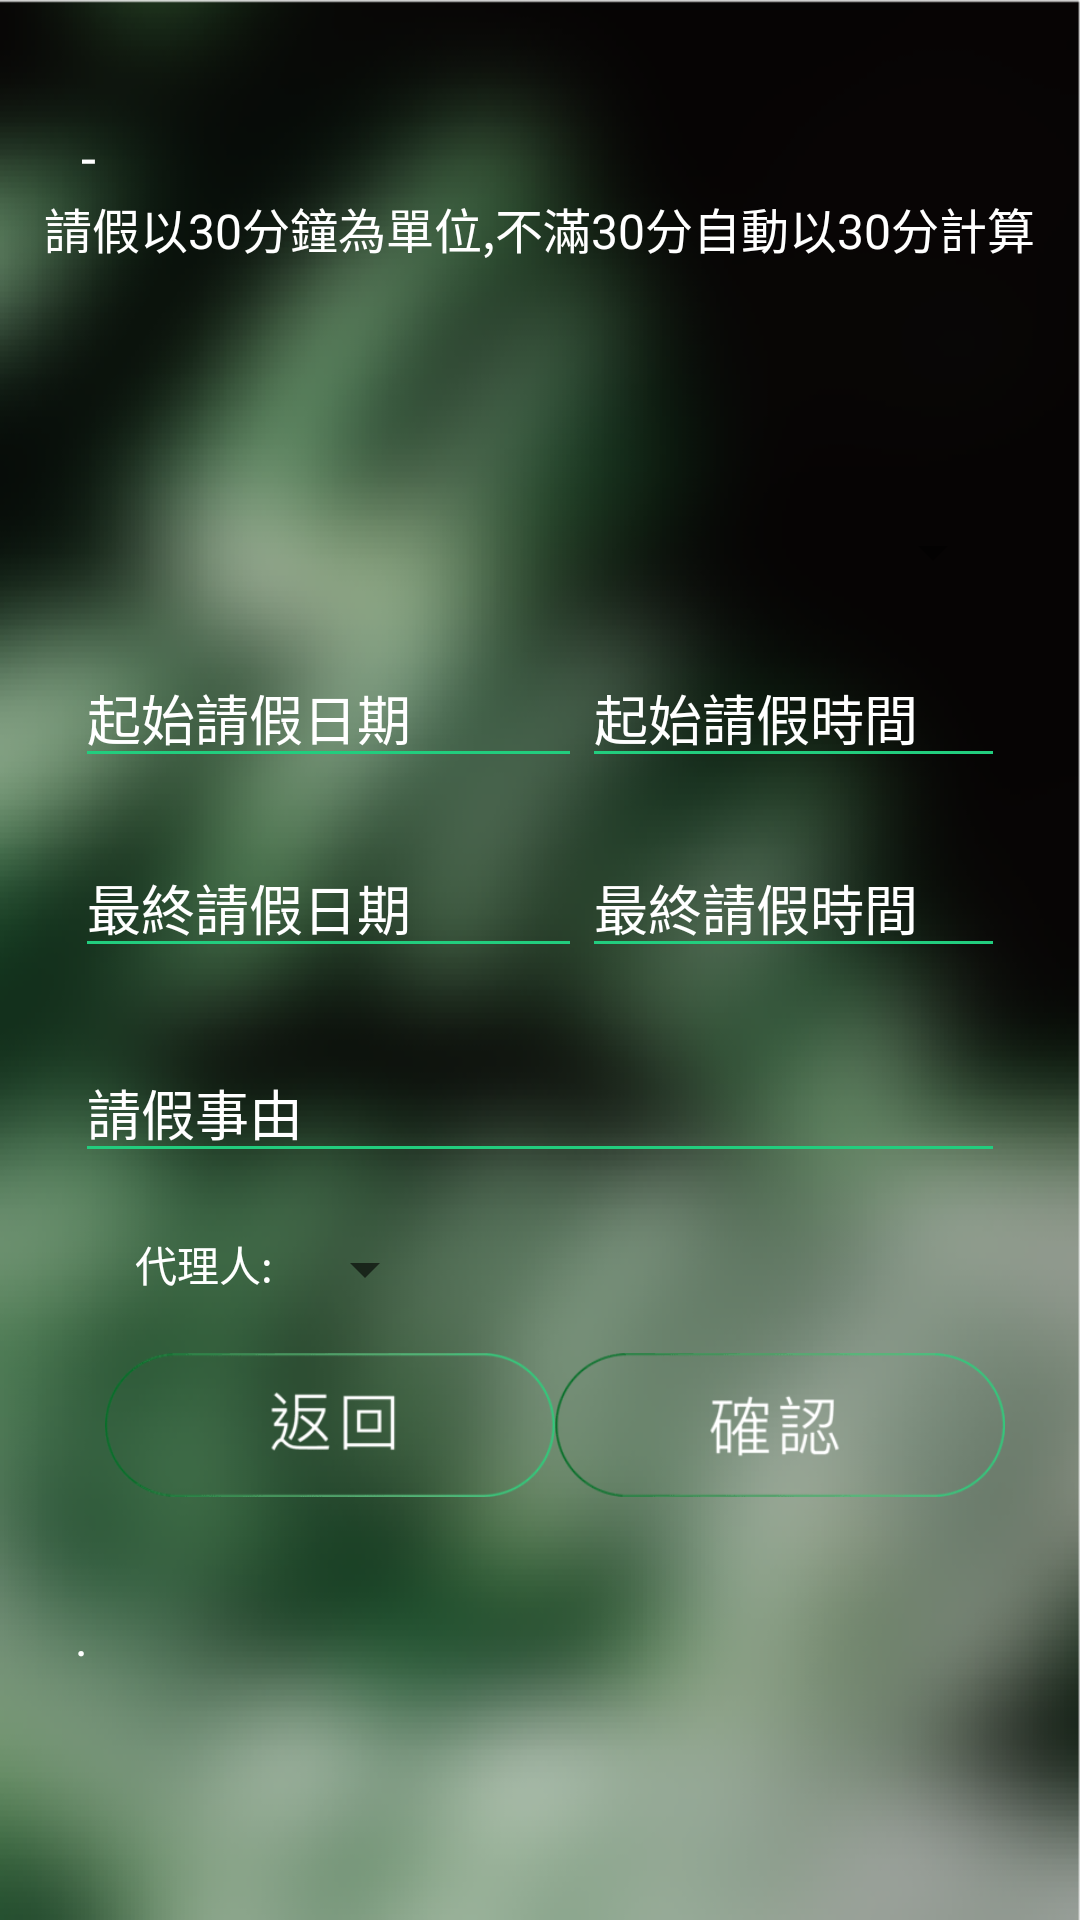

Reconstruct the res/layout file that produces this screen, plus the resources it refers to.
<!-- AndroidManifest.xml: application theme AppTheme -->
<!-- res/layout/content_off.xml -->
<?xml version="1.0" encoding="utf-8"?>
<androidx.constraintlayout.widget.ConstraintLayout xmlns:android="http://schemas.android.com/apk/res/android"
    xmlns:app="http://schemas.android.com/apk/res-auto"
    xmlns:tools="http://schemas.android.com/tools"
    android:layout_width="match_parent"
    android:layout_height="match_parent"
    app:layout_behavior="@string/appbar_scrolling_view_behavior"
    tools:context=".Off"
    tools:showIn="@layout/off"
    android:background="@drawable/cs_bg2">
    <LinearLayout
        android:id="@+id/R1"
        android:layout_width="match_parent"
        android:layout_height="match_parent"
        android:orientation="vertical"
        android:gravity="center">
        <TextView
            android:id="@+id/tt"
            android:layout_width="match_parent"
            android:layout_height="wrap_content"
            android:layout_marginTop="40dp"

            android:text="- "

            android:paddingLeft="27dp"
            android:textColor="@color/cardview_light_background"
            android:textSize="18sp" />
        <TextView
            android:id="@+id/textView2"
            android:layout_width="wrap_content"
            android:layout_height="wrap_content"

            android:text="請假以30分鐘為單位,不滿30分自動以30分計算"
            android:textColor="@color/cardview_light_background"
            android:textSize="16sp" />
        <RelativeLayout
            android:layout_width="match_parent"
            android:layout_height="match_parent"
            android:layout_below="@id/textView2"
            android:paddingRight="25dp"
            android:paddingLeft="25dp"
            android:gravity="center"
            >



            <Spinner
                android:id="@+id/choice"
                android:layout_width="match_parent"
                android:layout_height="wrap_content"

                android:layout_centerHorizontal="true"

                android:textColorHint="@color/cardview_light_background"
                android:textColor="@color/cardview_light_background"
                android:layout_marginTop="1dp" />
            <LinearLayout
                android:layout_width="match_parent"
                android:layout_height="wrap_content"
                android:id="@+id/L1"
                android:layout_marginTop="20dp"

                android:layout_below="@+id/choice">
                <EditText
                    android:id="@+id/date1"
                    android:layout_width="0dp"
                    android:layout_height="wrap_content"
                    android:ems="10"
                    android:layout_weight=".6"
                    android:textColor="@color/cardview_light_background"
                    android:textColorHint="@color/cardview_light_background"
                    app:backgroundTint="#22cd7e"
                    android:hint="起始請假日期" />

                <EditText
                    android:id="@+id/time1"
                    android:layout_width="0dp"
                    android:layout_height="wrap_content"
                    android:ems="10"
                    android:layout_weight=".5"
                    android:textColor="@color/cardview_light_background"
                    android:textColorHint="@color/cardview_light_background"
                    app:backgroundTint="#22cd7e"
                    android:hint="起始請假時間" />
            </LinearLayout>
            <LinearLayout
                android:layout_width="match_parent"
                android:layout_height="wrap_content"
                android:id="@+id/L2"
                android:layout_marginTop="20dp"

                android:layout_below="@+id/L1">
                <EditText
                    android:id="@+id/date2"
                    android:layout_width="0dp"
                    android:layout_height="wrap_content"
                    android:ems="10"
                    android:layout_weight=".6"
                    android:textColor="@color/cardview_light_background"
                    android:textColorHint="@color/cardview_light_background"
                    app:backgroundTint="#22cd7e"
                    android:hint="最終請假日期"/>
                <EditText
                    android:id="@+id/time2"
                    android:layout_width="0dp"
                    android:layout_height="wrap_content"
                    android:ems="10"
                    android:layout_weight=".5"
                    android:textColor="@color/cardview_light_background"
                    android:textColorHint="@color/cardview_light_background"
                    app:backgroundTint="#22cd7e"
                    android:hint="最終請假時間" />



            </LinearLayout>
            <EditText
                android:id="@+id/reason"
                android:layout_width="fill_parent"
                android:layout_height="wrap_content"

                android:layout_below="@+id/L2"
                android:layout_marginTop="25dp"
                android:hint="請假事由"
                android:textColor="@color/cardview_light_background"
                android:textColorHint="@color/cardview_light_background"
                app:backgroundTint="#22cd7e"
                android:ems="10" />

            <LinearLayout
                android:layout_width="match_parent"
                android:layout_height="wrap_content"
                android:id="@+id/L3"
                android:layout_marginTop="20dp"
                android:paddingLeft="20dp"
                android:paddingRight="20dp"
                android:layout_below="@+id/reason">

                <TextView
                    android:id="@+id/textView"
                    android:layout_width="wrap_content"
                    android:layout_height="wrap_content"

                    android:fontFamily="@font/work_sans"
                    android:text="代理人:  "
                    android:textColor="@color/cardview_light_background" />
                <Spinner
                    android:id="@+id/sub"
                    android:layout_width="wrap_content"
                    android:layout_height="wrap_content"

                    android:textColor="@color/cardview_light_background"
                    android:text="代理人" />

            </LinearLayout>
            <LinearLayout
                android:layout_width="match_parent"
                android:layout_height="wrap_content"
                android:id="@+id/L4"
                android:layout_below="@id/L3"
                android:layout_marginTop="15dp"
                android:orientation="horizontal">

                <ImageView
                    android:id="@+id/ret"
                    android:layout_width="0dp"
                    android:layout_height="50dp"

                    android:layout_marginLeft="10dp"
                    android:layout_marginBottom="15dp"

                    android:layout_weight="1"
                    app:srcCompat="@drawable/cs_ret"
                    android:text="返回" />
                <ImageView
                    android:id="@+id/confirm"
                    android:layout_width="0dp"
                    android:layout_height="50dp"

                    android:layout_weight="1"
                    android:layout_marginBottom="15dp"
                    app:srcCompat="@drawable/cs_ok"/>

            </LinearLayout>


            <TextView
                android:id="@+id/ans"
                android:layout_width="wrap_content"
                android:layout_height="wrap_content"
                android:layout_below="@+id/L4"
                android:layout_marginTop="20dp"
                android:text="."
                android:textColor="@color/cardview_light_background"
                android:textSize="16sp" />
            
        </RelativeLayout>
    </LinearLayout>
</androidx.constraintlayout.widget.ConstraintLayout>
<!-- res/layout/off.xml (included above) -->
<?xml version="1.0" encoding="utf-8"?>
<androidx.coordinatorlayout.widget.CoordinatorLayout xmlns:android="http://schemas.android.com/apk/res/android"
    xmlns:app="http://schemas.android.com/apk/res-auto"
    xmlns:tools="http://schemas.android.com/tools"
    android:layout_width="match_parent"
    android:layout_height="match_parent"
    tools:context=".Off">

    <com.google.android.material.appbar.AppBarLayout
        android:layout_width="match_parent"
        android:layout_height="wrap_content"
        android:theme="@style/AppTheme.AppBarOverlay">

        <androidx.appcompat.widget.Toolbar
            android:id="@+id/toolbar"
            android:layout_width="match_parent"
            android:layout_height="?attr/actionBarSize"
            android:background="?attr/colorPrimary"

            app:popupTheme="@style/AppTheme.PopupOverlay" >
        <TextView
            android:layout_width="match_parent"
            android:layout_height="match_parent"
            android:text="請假"
            android:gravity ="center"
            android:textSize="18sp"
            android:id="@+id/toolbar_title" />
        </androidx.appcompat.widget.Toolbar>
    </com.google.android.material.appbar.AppBarLayout>

    <include layout="@layout/content_off" />

</androidx.coordinatorlayout.widget.CoordinatorLayout>
<!-- resources referenced by this layout -->
<resources>
  <!-- drawable cs_bg2: png bitmap (drawable, 99140 bytes) -->
  <!-- drawable cs_ok: png bitmap (drawable, 3525 bytes) -->
  <!-- drawable cs_ret: png bitmap (drawable, 3209 bytes) -->
  <style name="AppTheme.AppBarOverlay" parent="ThemeOverlay.AppCompat.Dark.ActionBar" />
  <style name="AppTheme.PopupOverlay" parent="ThemeOverlay.AppCompat.Light">
          
          <item name="colorPrimary">#2a2a2a</item>
          <item name="colorPrimaryDark">@color/colorPrimaryDark</item>
          <item name="colorAccent">@color/colorAccent</item>
      </style>
  <style name="AppTheme" parent="Theme.AppCompat.Light.DarkActionBar">
          
          <item name="colorPrimary">#2a2a2a</item>
          <item name="colorPrimaryDark">@color/colorPrimaryDark</item>
          <item name="colorAccent">@color/colorAccent</item>
      </style>
  <!-- not gathered from this repository: default colours our renderer supplied (Android Studio template values) -->
  <color name="colorPrimaryDark">#FF3700B3</color>
  <color name="colorAccent">#FF03DAC5</color>
</resources>
